Dataset: Data (GitHub, evanchien/chinese_chess_recognition). Classes: black general, black rook, black horse, black cannon, black advisor, black elephant, black soldier, red soldier, red rook, red horse, red cannon, red advisor, red marshal, red elephant.

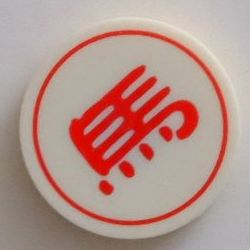
Label: red horse

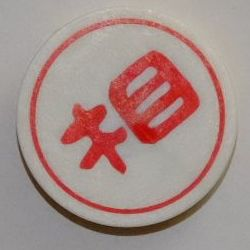
Label: red elephant

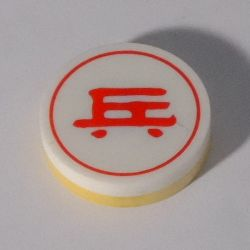
Label: red soldier

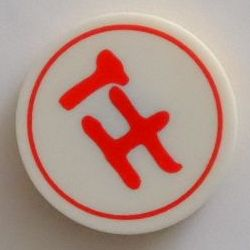
Label: red advisor

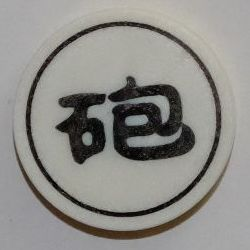
Label: black cannon

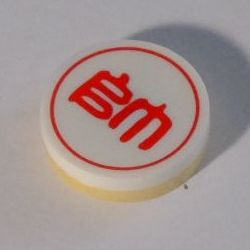
Label: red marshal
